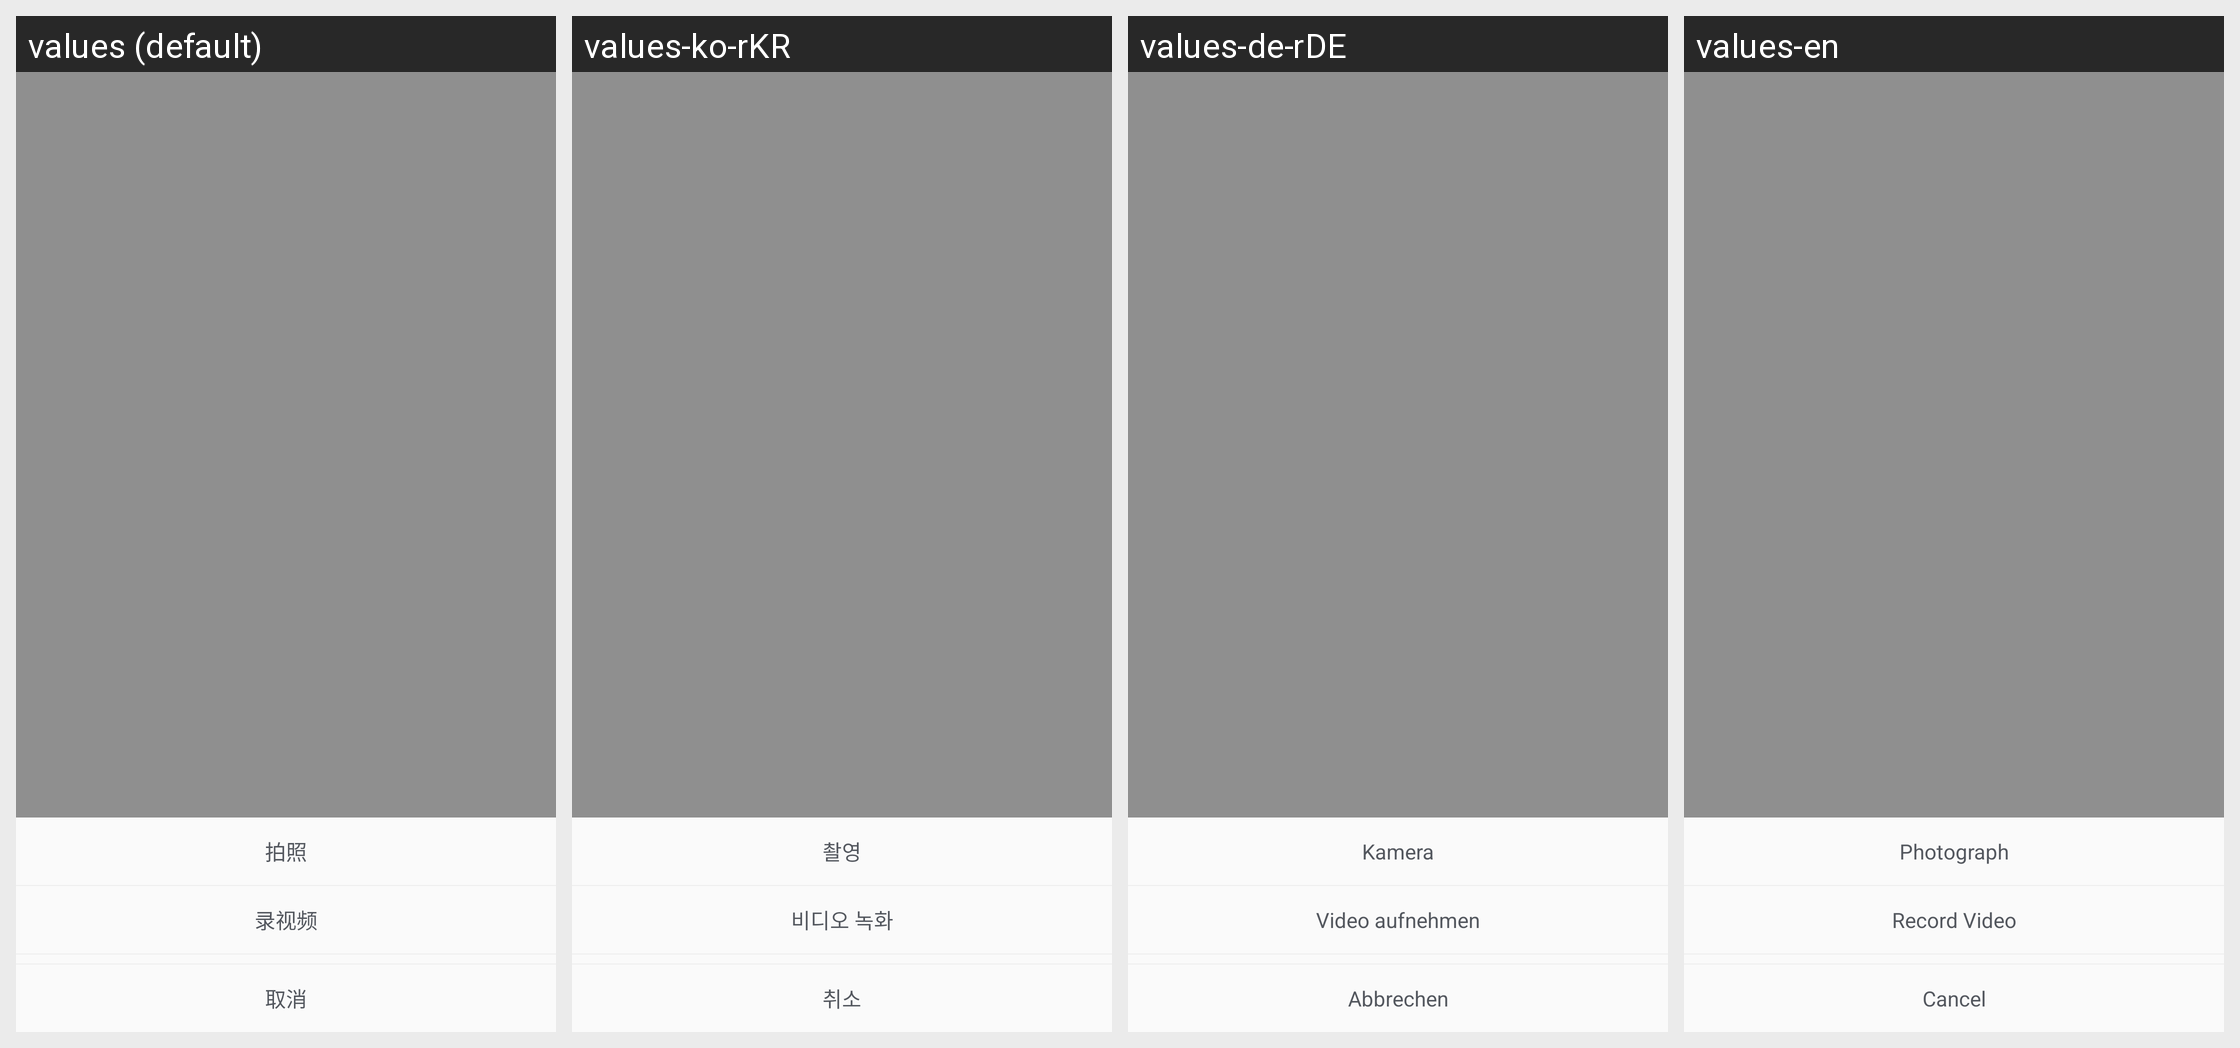

For this localized Android screen grid, give each drawn string resource with its value in every locale shown.
Android screen res/layout/picture_camera_pop_layout.xml rendered under 4 locales, left to right: values (default), values-ko-rKR, values-de-rDE, values-en. Device: Nexus 5 (rendered at 1080×1920; each locale shown at half size, 540×960, under a caption strip naming it); theme Theme.MaterialComponents.DayNight.NoActionBar.
Other locales in the repository, not shown: values-ar-rAE, values-en-rUS, values-es-rES, values-fr, values-fr-rFR, values-he, values-ja-rJP, values-pt-rPT, values-ru-rRU, values-tr-rTR, values-vi-rVN, values-zh, values-zh-rCN, values-zh-rTW.
Strings drawn on this screen, with the default value and each locale's value (text and hints the layout hard-codes, and strings that could not be matched under every locale, appear in the picture but are not listed):

picture_photograph
  values: 拍照
  values-ko-rKR: 촬영
  values-de-rDE: Kamera
  values-en: Photograph

picture_record_video
  values: 录视频
  values-ko-rKR: 비디오 녹화
  values-de-rDE: Video aufnehmen
  values-en: Record Video

picture_cancel
  values: 取消
  values-ko-rKR: 취소
  values-de-rDE: Abbrechen
  values-en: Cancel
